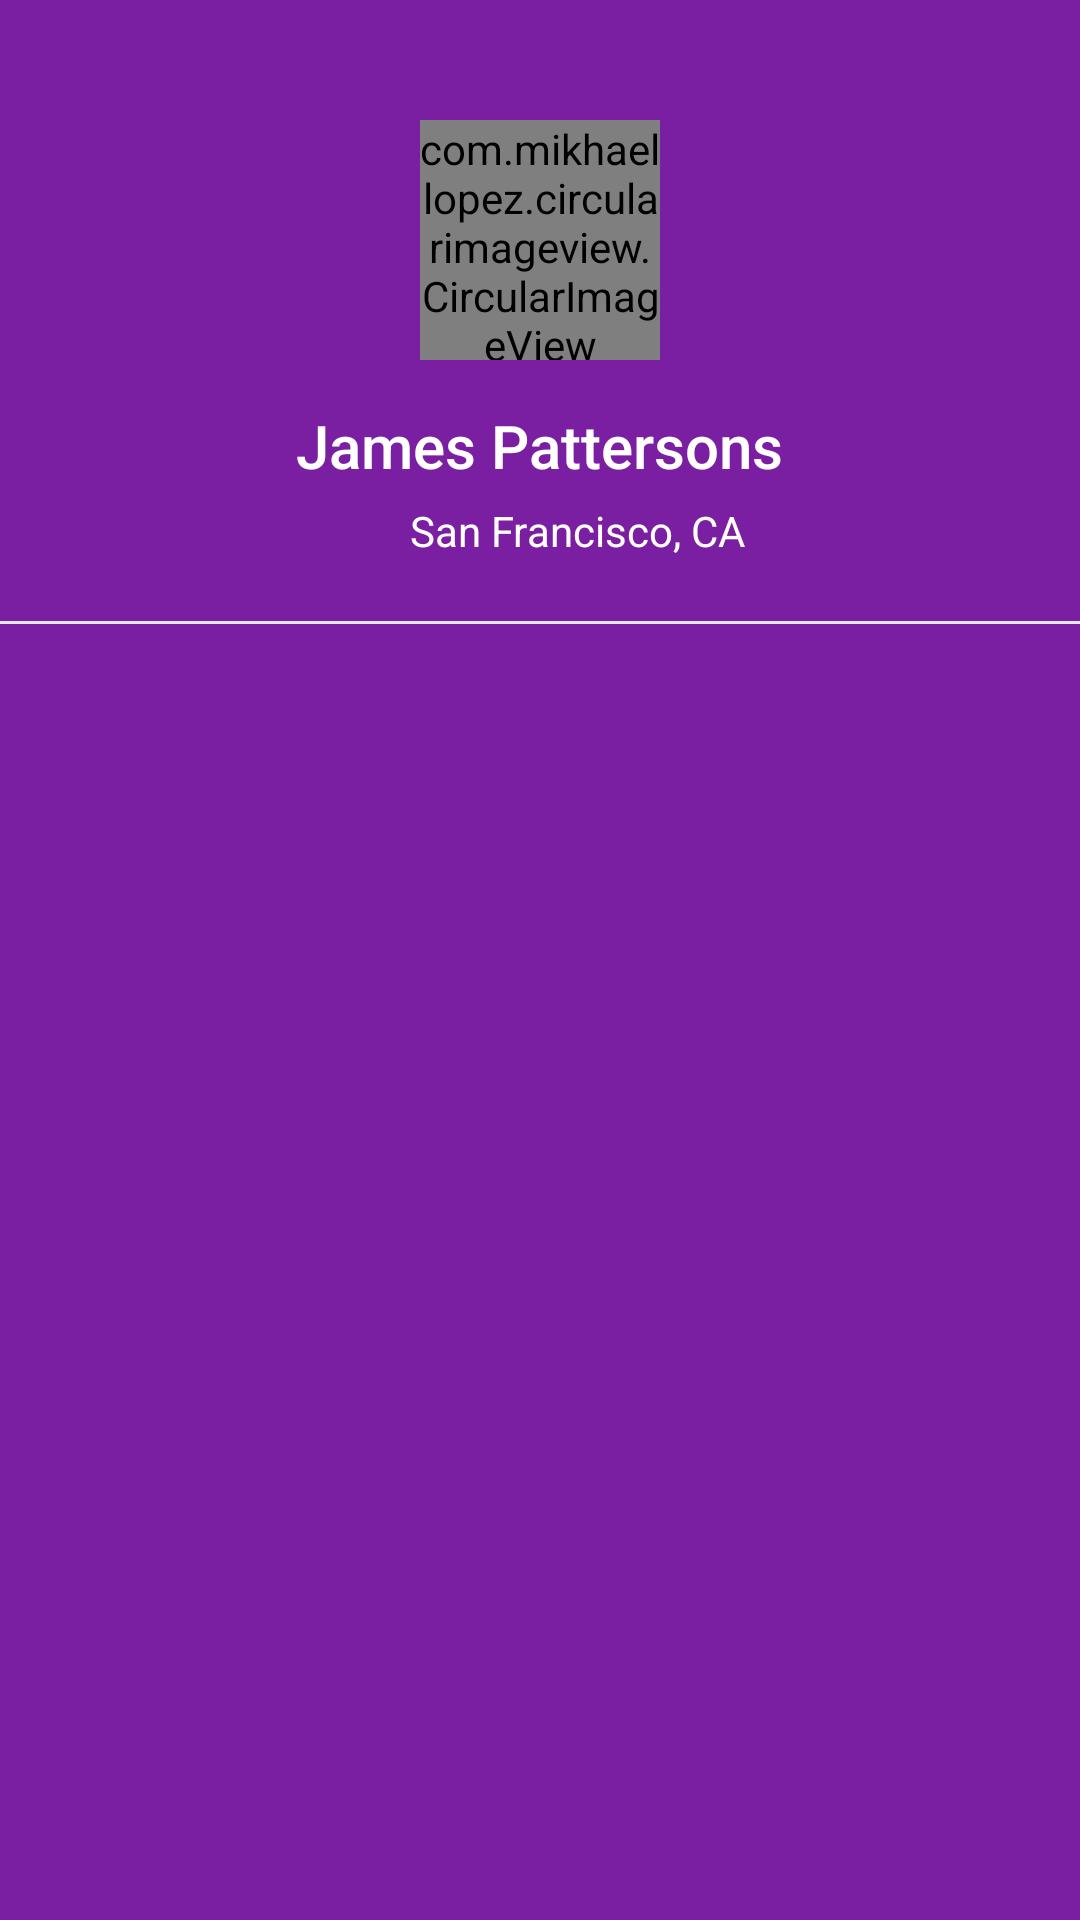

Here is an Android app screen rendered from its layout file. Give the layout XML and the strings, colors and styles it references.
<!-- AndroidManifest.xml: application theme Theme.Munchies -->
<!-- res/layout/nav_header_main.xml -->
<?xml version="1.0" encoding="utf-8"?>
<LinearLayout xmlns:android="http://schemas.android.com/apk/res/android"
    xmlns:app="http://schemas.android.com/apk/res-auto"
    android:layout_width="match_parent"
    android:layout_height="wrap_content"
    android:background="@color/colorPrimaryVariant"
    android:orientation="vertical"
    android:paddingTop="20dp">

    <LinearLayout
        android:layout_width="match_parent"
        android:layout_height="wrap_content"
        android:clickable="true"
        android:gravity="center_horizontal"
        android:orientation="vertical"
        android:padding="@dimen/spacing_mlarge">

        <com.mikhaellopez.circularimageview.CircularImageView
            android:id="@+id/image"
            android:layout_width="80dp"
            android:layout_height="80dp"
            android:src="@drawable/elmo"
            app:civ_shadow="true"
            app:civ_shadow_radius="0"
            app:civ_border="true"
            app:civ_border_color="@color/grey_60"
            app:civ_border_width="2dp" />

        <LinearLayout
            android:layout_width="match_parent"
            android:layout_height="wrap_content"
            android:layout_marginTop="@dimen/spacing_large"
            android:gravity="center"
            android:orientation="vertical">

            <TextView
                android:layout_width="wrap_content"
                android:layout_height="wrap_content"
                android:text="James Pattersons"
                android:textAppearance="@style/TextAppearance.AppCompat.Title"
                android:textColor="@color/white" />

            <LinearLayout
                android:layout_width="wrap_content"
                android:layout_height="wrap_content"
                android:layout_marginTop="@dimen/spacing_medium"
                android:gravity="center"
                android:orientation="horizontal">

                <ImageView
                    android:layout_width="@dimen/spacing_mlarge"
                    android:layout_height="@dimen/spacing_mlarge"
                    android:layout_marginEnd="@dimen/spacing_medium"
                    android:layout_marginRight="@dimen/spacing_medium"
                    app:srcCompat="@drawable/ic_baseline_location_on_24"
                    app:tint="@color/white" />

                <TextView
                    android:layout_width="wrap_content"
                    android:layout_height="wrap_content"
                    android:text="San Francisco, CA"
                    android:textAppearance="@style/TextAppearance.AppCompat.Body1"
                    android:textColor="@color/white" />
            </LinearLayout>

        </LinearLayout>

    </LinearLayout>

    <View
        android:layout_width="match_parent"
        android:layout_height="1dp"
        android:background="@color/grey_10" />

</LinearLayout>
<!-- resources referenced by this layout -->
<resources>
  <color name="colorPrimaryVariant">@color/purple_700</color>
  <color name="grey_10">#e6e6e6</color>
  <color name="grey_60">#666666</color>
  <color name="white">#FFFFFFFF</color>
  <dimen name="spacing_large">15dp</dimen>
  <dimen name="spacing_medium">5dp</dimen>
  <dimen name="spacing_mlarge">20dp</dimen>
  <style name="Theme.Munchies" parent="Theme.MaterialComponents.DayNight.NoActionBar">
          
          <item name="colorPrimary">@color/purple_500</item>
          <item name="colorPrimaryVariant">@color/purple_700</item>
          <item name="colorOnPrimary">@color/white</item>
          
          <item name="colorSecondary">@color/teal_200</item>
          <item name="colorSecondaryVariant">@color/teal_700</item>
          <item name="colorOnSecondary">@color/black</item>
          
  
          
      </style>
  <color name="purple_700">#7B1FA2</color>
  <color name="purple_500">#9C27B0</color>
  <color name="teal_200">#80CBC4</color>
  <color name="teal_700">#00796B</color>
  <color name="black">#FF000000</color>
</resources>
